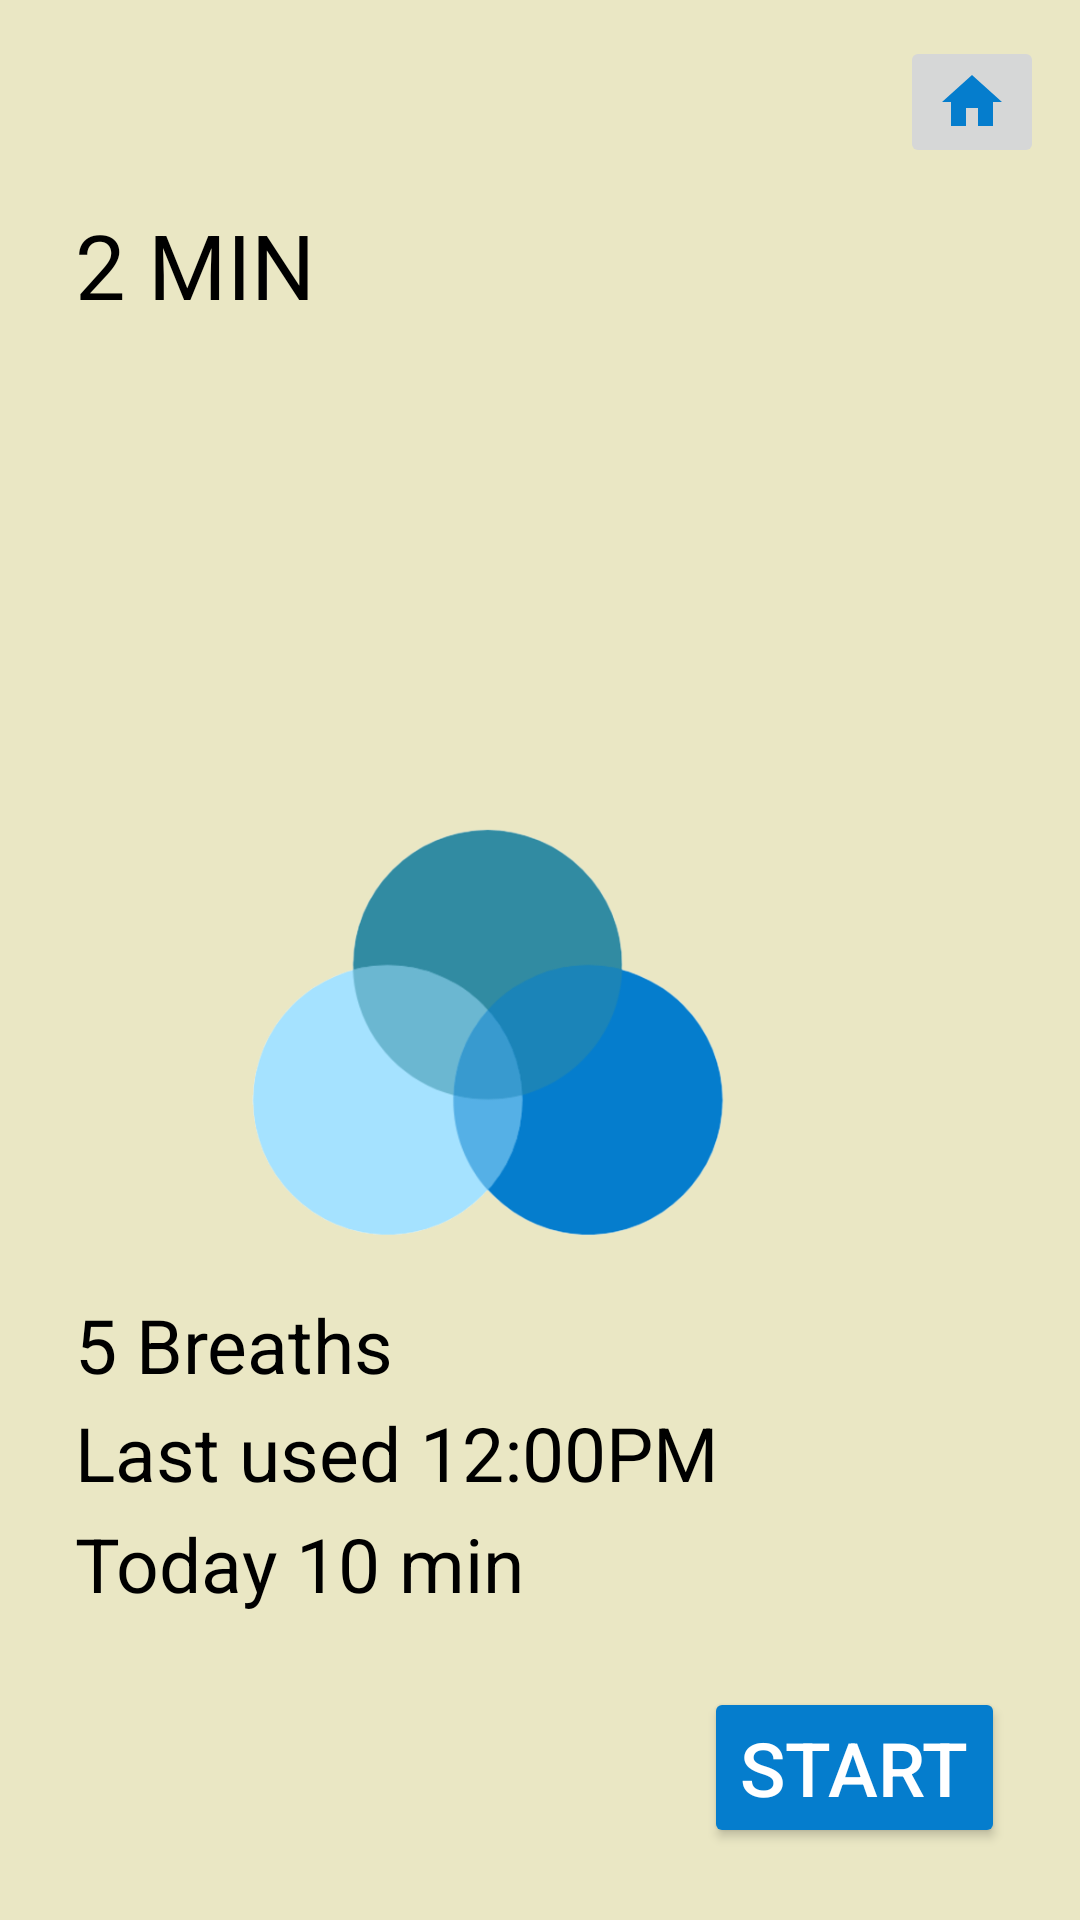

Produce the Android XML layout that renders to this screen, including the resource entries it uses.
<!-- AndroidManifest.xml: application theme Theme.InterludeApp -->
<!-- res/layout/breathe_meditation.xml -->
<?xml version="1.0" encoding="utf-8"?>
<RelativeLayout xmlns:android="http://schemas.android.com/apk/res/android"
    xmlns:tools="http://schemas.android.com/tools"
    xmlns:app="http://schemas.android.com/apk/res-auto"
    android:layout_width="match_parent"
    android:layout_height="match_parent"
    android:background="#eae7c4"
    tools:context=".MainActivity">


    <ImageView
        android:id="@+id/breathe_logo"
        android:layout_width="192dp"
        android:layout_height="164dp"
        android:layout_alignParentTop="true"
        android:layout_alignParentEnd="true"
        android:layout_centerInParent="true"
        android:layout_marginTop="265dp"
        android:layout_marginEnd="102dp"
        app:srcCompat="@drawable/breathe_logo" />

    <TextView
        android:id="@+id/last_used"
        android:layout_width="wrap_content"
        android:layout_height="wrap_content"
        android:layout_alignParentStart="true"
        android:layout_alignParentBottom="true"
        android:layout_marginStart="25dp"
        android:layout_marginBottom="139dp"
        android:text="Last used 12:00PM"
        android:textColor="#000000"
        android:textColorHighlight="#000000"
        android:textColorHint="#000000"
        android:textColorLink="#000000"
        android:textSize="25sp" />

    <TextView
        android:id="@+id/breaths_taken"
        android:layout_width="wrap_content"
        android:layout_height="wrap_content"
        android:layout_alignParentStart="true"
        android:layout_alignParentBottom="true"
        android:layout_marginStart="25dp"
        android:layout_marginBottom="175dp"
        android:text="5 Breaths"
        android:textColor="#000000"
        android:textColorHighlight="#000000"
        android:textColorHint="#000000"
        android:textColorLink="#000000"
        android:textSize="25sp" />

    <TextView
        android:id="@+id/breathing_guide"
        android:layout_width="135dp"
        android:layout_height="112dp"
        android:layout_alignParentStart="true"
        android:layout_alignParentBottom="true"
        android:layout_centerInParent="true"
        android:layout_marginStart="153dp"
        android:layout_marginBottom="193dp"
        android:shadowColor="#FFFFFF"
        android:textColor="#057DCD"
        android:textColorHighlight="#000000"
        android:textColorHint="#000000"
        android:textColorLink="#000000"
        android:textSize="26sp"
        android:textStyle="bold" />

    <TextView
        android:id="@+id/a_session_text"
        android:layout_width="wrap_content"
        android:layout_height="wrap_content"
        android:layout_alignParentStart="true"
        android:layout_alignParentTop="true"
        android:layout_alignParentBottom="true"
        android:layout_marginStart="25dp"
        android:layout_marginTop="109dp"
        android:layout_marginBottom="587dp"
        android:text="a session"
        android:textColor="#000000"
        android:textColorHighlight="#000000"
        android:textColorHint="#000000"
        android:textColorLink="#000000"
        android:textSize="25sp" />

    <TextView
        android:id="@+id/time_used_today"
        android:layout_width="wrap_content"
        android:layout_height="wrap_content"
        android:layout_alignParentStart="true"
        android:layout_alignParentBottom="true"
        android:layout_marginStart="25dp"
        android:layout_marginBottom="102dp"
        android:text="Today 10 min"
        android:textColor="#000000"
        android:textColorHighlight="#000000"
        android:textColorHint="#000000"
        android:textColorLink="#000000"
        android:textSize="25sp" />

    <TextView
        android:id="@+id/two_minute_session"
        android:layout_width="wrap_content"
        android:layout_height="wrap_content"
        android:layout_alignParentStart="true"
        android:layout_alignParentTop="true"
        android:layout_marginStart="25dp"
        android:layout_marginTop="68dp"
        android:text="2 MIN"
        android:textColor="#000000"
        android:textColorHighlight="#000000"
        android:textColorHint="#000000"
        android:textColorLink="#000000"
        android:textSize="30sp" />

    <Button
        android:id="@+id/start_button"
        style="@style/Widget.AppCompat.Button"
        android:layout_width="wrap_content"
        android:layout_height="wrap_content"
        android:layout_alignParentEnd="true"
        android:layout_alignParentBottom="true"
        android:layout_marginEnd="25dp"
        android:layout_marginBottom="24dp"
        android:backgroundTint="#057DCD"
        android:text="Start"
        android:textColor="#FFFFFF"
        android:textColorHighlight="#FFFFFF"
        android:textColorHint="#FFFFFF"
        android:textColorLink="#FFFFFF"
        android:textSize="25sp"
        app:iconTint="#38B8F3"
        />

    <ImageButton
        android:id="@+id/home_icon"
        android:layout_width="wrap_content"
        android:layout_height="wrap_content"
        android:layout_alignParentTop="true"
        android:layout_alignParentEnd="true"
        android:layout_marginTop="12dp"
        android:layout_marginEnd="12dp"
        app:srcCompat="@drawable/ic_baseline_home_24" />

</RelativeLayout>
<!-- resources referenced by this layout -->
<resources>
  <!-- drawable breathe_logo: png bitmap (drawable, 33012 bytes) -->
  <!-- drawable ic_baseline_home_24 (drawable) -->
  <vector android:height="24dp" android:tint="#057DCD"
      android:viewportHeight="24" android:viewportWidth="24"
      android:width="24dp" xmlns:android="http://schemas.android.com/apk/res/android">
      <path android:fillColor="@android:color/white" android:pathData="M10,20v-6h4v6h5v-8h3L12,3 2,12h3v8z"/>
  </vector>
  <style name="Theme.InterludeApp" parent="Theme.MaterialComponents.DayNight.NoActionBar">
          
          <item name="colorPrimary">@color/purple_500</item>
          <item name="colorPrimaryVariant">@color/purple_700</item>
          <item name="colorOnPrimary">@color/white</item>
          
          <item name="colorSecondary">@color/teal_200</item>
          <item name="colorSecondaryVariant">@color/teal_700</item>
          <item name="colorOnSecondary">@color/black</item>
          
          <item name="android:statusBarColor" tools:targetApi="l">?attr/colorPrimaryVariant</item>
          
      </style>
  <!-- not gathered from this repository: default colours our renderer supplied (Android Studio template values) -->
  <color name="purple_500">#FF6200EE</color>
  <color name="purple_700">#FF3700B3</color>
  <color name="teal_200">#FF03DAC5</color>
  <color name="teal_700">#FF018786</color>
  <color name="black">#FF000000</color>
  <color name="white">#FFFFFFFF</color>
</resources>
